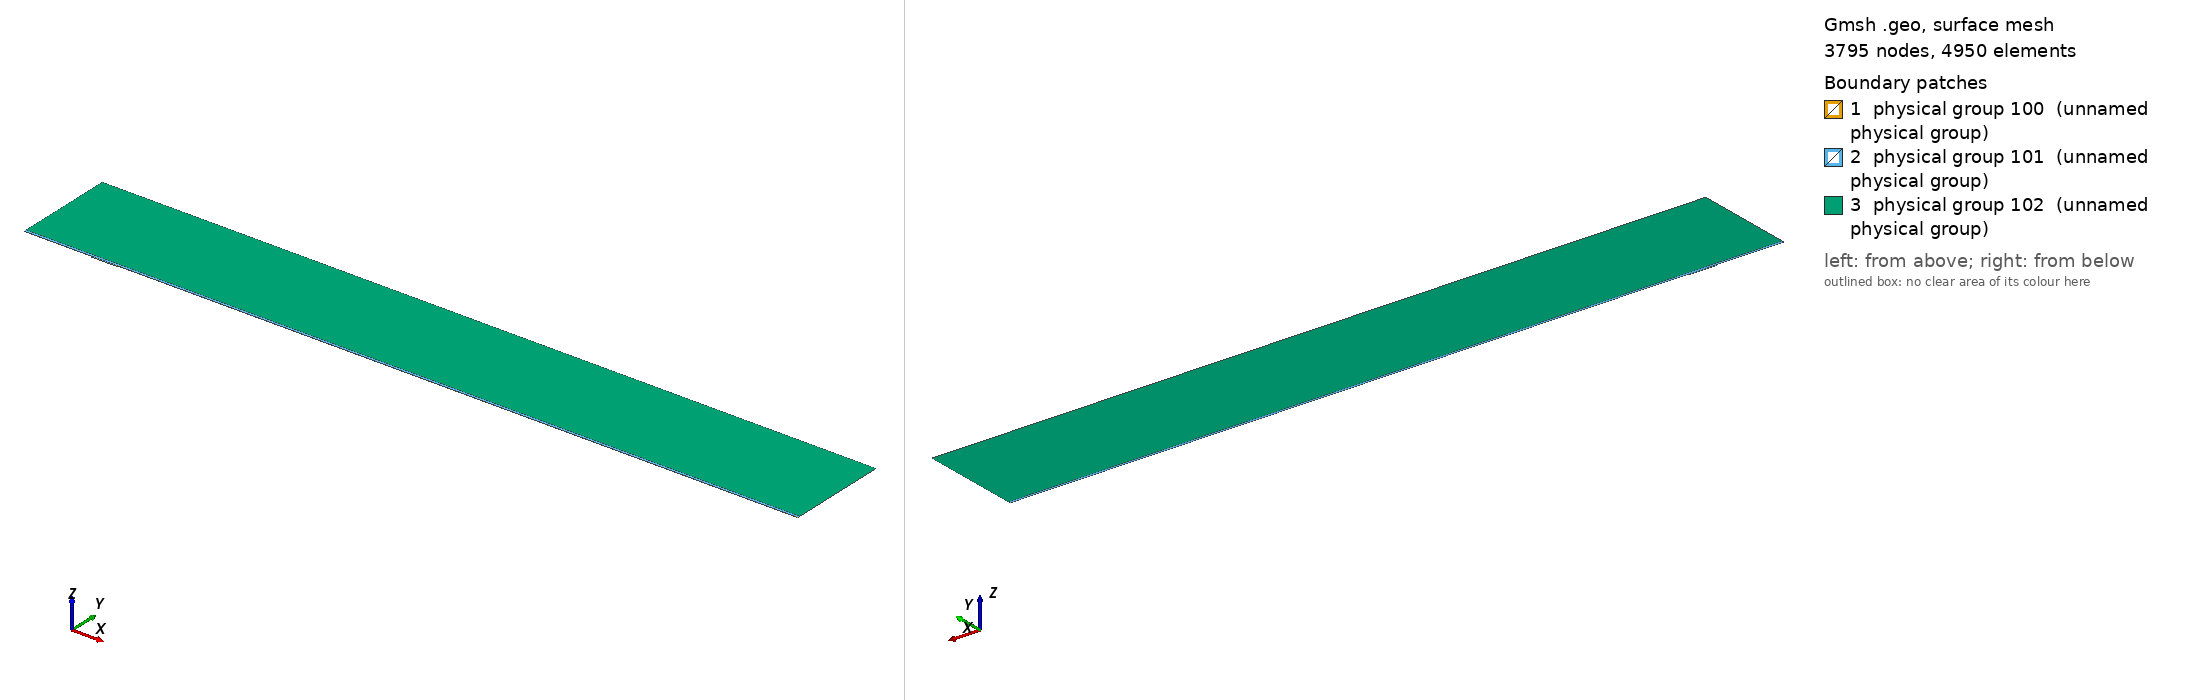

Gmsh geometry script, surface-meshed: 3795 nodes, 4950 surface elements. Boundary patches (legend numbers): 1 physical group 100 (unnamed physical group), 2 physical group 101 (unnamed physical group), 3 physical group 102 (unnamed physical group). Left view from above one corner, right view from below the opposite corner. Legend entries are the model's physical surfaces. The drawing asked Gmsh for element sizes between 1% and 20% of the model's largest extent; the script's own settings can give other sizes.

=== mesh.geo (drawn) ===
// Macro parameters
deltaStar = 1;
D = 1.5 * deltaStar; // depth of the gap 
W = 40 * deltaStar; // width of the gap
r = 16; // length of non-constant quads upstream and downstream of the gap
s = 8; // length of non-constant quads left and right inside the gap
BL = 0.25 * deltaStar; // height of the second layer of quad elements
BL_upper = 3.5 * deltaStar; // height of the third layer of quad elements
x0 = 100 * deltaStar; // x distance from inflow to gap
lengthOutflow = 1000 * deltaStar; // length after the gap
x3 = W + lengthOutflow; // last point of the domain
height = 150 * deltaStar; // height of the triangular region
triagHeightRegion_inflow = height - BL - BL_upper; // height of the triangular region

// Micro parameters
dx = 0.1; // dx of square elements near the leading and trailing edge of the gap (most resolution-demanding points in the domain)
dy = 1.25 * dx; 
size_triag_v_top = 64; // size of the elements in the upper triangular region

// All the value below are between 0 and 1. =1  means the elements are all equal in size. Avoid using values very close to 1, because we dividing by log(p) in the formula.
dy_in_v_right = 1.5; // heighest quad in the upper layer of quads, in the right part of the gap
dy_in_v_left = 1.75; // heighest quad in the upper layer of quads, in the left part of the gap

// fit (check the file scripts/fit_gmsh.py for more details)
p_in_v_left = 1.0335663036230878 - 1.0234149444433507/(W - 0.8098798097181781)^0.5991729377115732; // densitiy concentration of elements inside the gap, vertically, near the left wall.
p_in_v_right = 1.008073572191136 - 1.1471875292840257/(W - 1.2941255994826328)^0.7890392764815325; // densitiy concentration of elements inside the gap, vertically, near the right wall.
p_in_h_bottom = 0.9; // densitiy concentration of elements inside the gap, horizontally. 
p_in_h_top = 0.9; // densitiy concentration of elements inside the gap, horizontally. 

p_out_h = 0.5; // densitiy concentration of elements outside the gap, horizontally.
p_out_h_upper = 0.5; // densitiy concentration of elements outside the gap, horizontally on the upper layer of quads
p_out_v_inflow_dense = 0.8; // densitiy concentration of elements outside the gap, vertically, near the inflow and the gap
p_out_v_inflow_sparse = 0.99; // densitiy concentration of elements outside the gap, vertically, near the inflow and far from the gap
p_out_v_outflow_dense = 0.9; // densitiy concentration of elements outside the gap, vertically, near the outflow and the gap
p_out_v_outflow_sparse = 0.995; // densitiy concentration of elements outside the gap, vertically, near the outflow and far from the gap
p_triag_h_inflow = 0.8; // densitiy concentration of elements in the triangular region of the domain, horizontally.
p_triag_h_outflow = p_triag_h_inflow; // densitiy concentration of elements in the triangular region of the domain, horizontally.

enlarge_triag_inflow = 1.1; // heigher the value, larger the elements in the triangular region near the inflow
enlarge_triag_outflow = 1.1; // heigher the value, larger the elements in the triangular region near the outflow

// Automated parameters 
a_in_v_right = dx / (W / 2);
a_in_v_left = dx / (W / 2);
a_in_h_bottom = dy / (D / 2);
a_in_h_top = dx / (D / 2);
a_out_h = dx / BL;
a_out_v_inflow_dense = dx / r;
a_out_v_outflow_dense = dx / r;

// for the derivation of the formula, see file 20250123_gmshFormula.md in the docs folder
N_in_v_right = Ceil( Log (a_in_v_right / (1 - p_in_v_right + a_in_v_right * p_in_v_right)) / Log(p_in_v_right) );
N_in_v_left = Ceil( Log (a_in_v_left / (1 - p_in_v_left + a_in_v_left * p_in_v_left)) / Log(p_in_v_left) );
N_in_h_bottom = Ceil( Log (a_in_h_bottom / (1 - p_in_h_bottom + a_in_h_bottom * p_in_h_bottom)) / Log(p_in_h_bottom) );
N_in_h_top = Ceil( Log (a_in_h_top / (1 - p_in_h_top + a_in_h_top * p_in_h_top)) / Log(p_in_h_top) );
N_out_h = Ceil( Log (a_out_h / (1 - p_out_h + a_out_h * p_out_h)) / Log(p_out_h) ) + 1; // + 1 is to correct the fact that the distance is too small to properly approximate the dx length
N_out_v_inflow_dense = Ceil( Log (a_out_v_inflow_dense / (1 - p_out_v_inflow_dense + a_out_v_inflow_dense * p_out_v_inflow_dense)) / Log(p_out_v_inflow_dense) );
N_out_v_outflow_dense = Ceil( Log (a_out_v_outflow_dense / (1 - p_out_v_outflow_dense + a_out_v_outflow_dense * p_out_v_outflow_dense)) / Log(p_out_v_outflow_dense) );

p_for_a_out_v_inflow_sparse_computation = p_out_v_inflow_dense;
p_for_a_out_v_outflow_sparse_computation = (p_out_v_outflow_dense + p_out_v_outflow_dense) / 2;
a_out_v_inflow_sparse = r / (x0 - r) * (1 - p_for_a_out_v_inflow_sparse_computation) / (1 - p_for_a_out_v_inflow_sparse_computation^(N_out_v_inflow_dense + 1));
a_out_v_outflow_sparse = r / (lengthOutflow - r) * (1 - p_for_a_out_v_outflow_sparse_computation) / (1 - p_for_a_out_v_outflow_sparse_computation^(N_out_v_outflow_dense + 1));

N_out_v_inflow_sparse = Ceil( Log(a_out_v_inflow_sparse / (1 - p_out_v_inflow_sparse + a_out_v_inflow_sparse * p_out_v_inflow_sparse)) / Log(p_out_v_inflow_sparse) );
N_out_v_outflow_sparse = Ceil( Log(a_out_v_outflow_sparse / (1 - p_out_v_outflow_sparse + a_out_v_outflow_sparse * p_out_v_outflow_sparse)) / Log(p_out_v_outflow_sparse) );


// second layer of quads
a_out_h_upper = (BL) / (BL_upper) * (1 - p_out_h) / (1 - p_out_h^(N_out_h + 1));
N_out_h_upper = Ceil( Log(a_out_h_upper / (1 - p_out_h_upper + a_out_h_upper * p_out_h_upper)) / Log(p_out_h_upper) );

// ---------------------------
// for triangular region
// ---------------------------
a_triag_h_inflow = (BL_upper) / (triagHeightRegion_inflow) * (1 - p_out_h_upper) / (1 - p_out_h_upper^(N_out_h_upper + 1));
a_triag_h_outflow = a_triag_h_inflow;
N_triag_v_top = Ceil( (x3 + x0) / size_triag_v_top ); // we assume p_triag_v = 1, otherwise the formula is different
N_triag_h_inflow = Ceil( Log(a_triag_h_inflow / (1 - p_triag_h_inflow + a_triag_h_inflow * p_triag_h_inflow)) / Log(p_triag_h_inflow) );
N_triag_h_outflow = Ceil( Log(a_triag_h_outflow / (1 - p_triag_h_outflow + a_triag_h_outflow * p_triag_h_outflow)) / Log(p_triag_h_outflow) );
N_triag_h_inflow = Ceil( N_triag_h_inflow / enlarge_triag_inflow );
N_triag_h_outflow = Ceil( N_triag_h_outflow / enlarge_triag_outflow );

Point(1) = {-x0, 0, 0};
Point(2) = {0,0,0};
Point(3) = {0,-D,0};
Point(4) = {W,-D,0};
Point(5) = {W,0,0};
Point(6) = {x3,0,0};
Point(8) = {x3,height,0};
Point(7) = {x3,BL,0};
Point(9) = {-x0,height,0};
Point(10) = {-x0,BL,0};
Point(11) = {0,BL,0};
Point(12) = {W,BL,0};
Point(13) = {W/2,0,0};
Point(14) = {W/2,BL,0};
Point(15) = {0,-D/2,0};
Point(16) = {W/2,-D,0};
Point(17) = {W,-D/2,0};
Point(18) = {-r,0,0};
Point(19) = {-r,BL,0};
Point(20) = {W + r,0,0};
Point(21) = {W + r,BL,0};
Point(22) = {-x0,BL+BL_upper,0};
Point(23) = {-r,BL+BL_upper,0};
Point(24) = {W + r,BL+BL_upper,0};
Point(25) = {x3,BL+BL_upper,0};
Point(26) = {0,BL+BL_upper,0};
Point(27) = {W/2,BL+BL_upper,0};
Point(28) = {W,BL+BL_upper,0};

Line(1) = {1,18};
Line(2) = {2,15};
Line(3) = {3,16};
Line(4) = {4,17};
Line(5) = {5,20};
Line(6) = {6,7};
Line(7) = {7,25};
Line(8) = {8,9};
Line(9) = {9,22};
Line(10) = {10,19};
Line(11) = {10,1};
Line(12) = {11,14};
Line(13) = {12,21};
Line(14) = {2,13};
Line(15) = {15,3};
Line(16) = {16,4};
Line(17) = {17,5};
Line(18) = {13,5};
Line(19) = {14,12};
Line(20) = {18,2};
Line(21) = {20,6};
Line(22) = {21,7};
Line(23) = {19,11};
Line(24) = {22,10};
Line(25) = {25,8};
Line(26) = {25,24};
Line(27) = {22,23};
Line(30) = {23,26};
Line(31) = {26,27};
Line(32) = {27,28};
Line(33) = {28,24};

// outer quads
Curve Loop(1) = {5, 21, 6, -22, -13, -19, -12, -23, -10, 11, 1, 20, 14, 18};
Plane Surface(1) = {1};

// inside gap
Curve Loop(2) = {2, 15, 3, 16, 4, 17, -18, -14};
Plane Surface(2) = {2};

// triangular region
Curve Loop(3) = {-26, 25, 8, 9, 27, 30, 31,32,33};
Plane Surface(3) = {3};

// 3rd layer of quads
Curve Loop(4) = {-24, 27, 30, 31,32,33, -26,-7,-22,-13,-19,-12,-23,-10};

Plane Surface(4) = {4};


// This defines the surfaces that will be meshed with quad elements
Transfinite Surface {1} = {1, 6, 7, 10};
Transfinite Surface {2} = {3, 4, 5, 2}; // number '2' must match the number '2' of plane surface
Transfinite Surface {4} = {7, 25, 22, 10};

Transfinite Curve {18, 16, 19,32} = N_in_v_right Using Progression p_in_v_right;
Transfinite Curve {-14, -3, -12, -31} = N_in_v_left Using Progression p_in_v_left;

Transfinite Curve {15, -4} = N_in_h_bottom Using Progression p_in_h_bottom;
Transfinite Curve {-2, 17} = N_in_h_top Using Progression p_in_h_top;


Transfinite Curve {11, -6} = N_out_h Using Progression p_out_h;
Transfinite Curve {24, 28, 29, -7} = N_out_h_upper Using Progression p_out_h_upper;
Transfinite Curve {10, 1, 27} = N_out_v_inflow_sparse Using Progression p_out_v_inflow_sparse;
Transfinite Curve {20, 23, 30} = N_out_v_inflow_dense Using Progression p_out_v_inflow_dense;
Transfinite Curve {-21, -22, 26} = N_out_v_outflow_sparse Using Progression p_out_v_outflow_sparse;
Transfinite Curve {-5, -13,-33} = N_out_v_outflow_dense Using Progression p_out_v_outflow_dense;

Recombine Surface {1, 2, 4};

// for triangluar region
Transfinite Curve {8} = N_triag_v_top Using Progression 1;
Transfinite Curve {-25} = N_triag_h_outflow Using Progression p_triag_h_outflow;
Transfinite Curve {9} = N_triag_h_inflow Using Progression p_triag_h_inflow;


// defining boundary
Physical Curve(1) = {9,24,11}; // inlet
Physical Curve(2) = {7,25,6}; // outlet
Physical Curve(3) = {8}; // top
Physical Curve(4) = {1, 20, 2, 15, 3, 16, 4, 17, 5, 21}; // wall


Physical Surface(100) = {1};
Physical Surface(101) = {2, 4};
Physical Surface(102) = {3};
